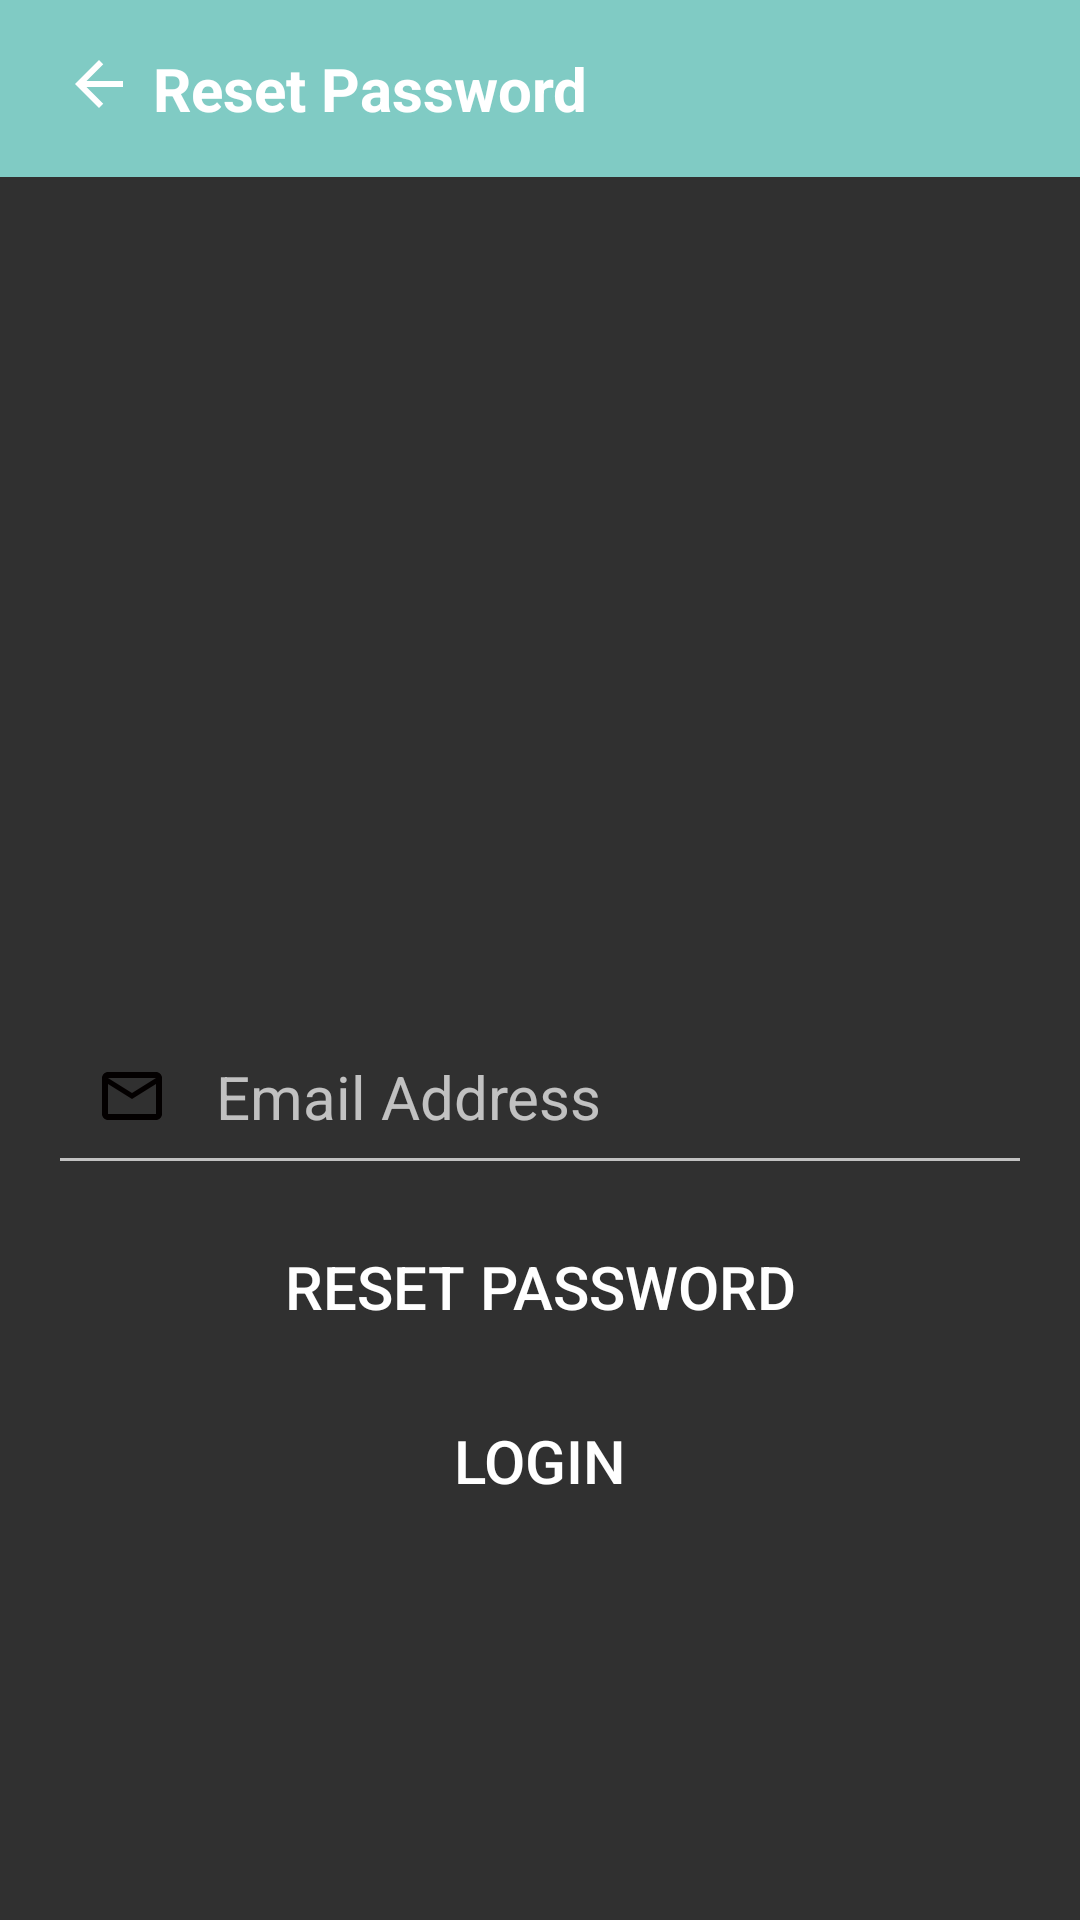

Write the Android layout XML for this screen, with the resource values it uses.
<!-- AndroidManifest.xml: application theme Theme.AppCompat -->
<!-- res/layout/activity_password_reset.xml -->
<?xml version="1.0" encoding="utf-8"?>
<RelativeLayout xmlns:android="http://schemas.android.com/apk/res/android"
    xmlns:app="http://schemas.android.com/apk/res-auto"
    xmlns:tools="http://schemas.android.com/tools"
    android:layout_width="match_parent"
    android:layout_height="match_parent"
    tools:context="com.meganar.smart.PasswordResetActivity">


    <RelativeLayout
        android:layout_width="match_parent"
        android:layout_height="wrap_content"
        android:padding="16dp"
        android:background="?colorAccent">

        <ImageView
            android:id="@+id/resetback"
            android:layout_width="wrap_content"
            android:layout_height="wrap_content"
            android:layout_alignParentStart="true"
            android:layout_marginLeft="5dp"
            android:src="@drawable/ic_baseline_arrow_back_24"
            app:tint="@color/white">

        </ImageView>

        <TextView
            android:id="@+id/i_ed"
            android:layout_width="match_parent"
            android:layout_height="wrap_content"


            android:text="Reset Password"



            android:textColor="@color/white"
            android:layout_marginLeft="35dp"
            android:textSize="20dp"
            android:textStyle="bold">

        </TextView>

    </RelativeLayout>


    <LinearLayout
        android:layout_width="match_parent"
        android:layout_height="wrap_content"
        android:orientation="vertical">


        <ImageView
            android:layout_width="match_parent"
            android:layout_height="240dp"
            android:layout_marginTop="80dp"
            android:src="@drawable/fp"
            android:textColor="?colorAccent" />

        <EditText

            android:id="@+id/reset_pwd"
            android:layout_width="match_parent"
            android:layout_height="wrap_content"
            android:layout_marginLeft="16dp"
            android:layout_marginTop="16dp"
            android:layout_marginRight="16dp"
            android:drawableStart="@drawable/ic_outline_email_24"
            android:drawablePadding="16dp"
            android:hint="Email Address"
            android:inputType="textEmailAddress"
            android:maxLength="30"
            android:maxLines="1"
            android:padding="16dp"
            android:textColor="?colorAccent"


            android:textSize="20sp" />

        <Button
            android:id="@+id/reset_acc"

            android:layout_width="250dp"
            android:layout_height="wrap_content"
            android:layout_gravity="center"

            android:layout_marginTop="10dp"
            android:background="@drawable/roundconer"
            android:backgroundTint="?colorAccent"

            android:text="Reset Password"
            android:textColor="@color/white"
            android:textSize="20sp"
            app:layout_constraintBottom_toBottomOf="parent"
            app:layout_constraintEnd_toEndOf="parent"
            app:layout_constraintStart_toStartOf="parent" />


        <Button
            android:id="@+id/login_back"

            android:layout_width="250dp"
            android:layout_height="wrap_content"
            android:layout_gravity="center"
            android:layout_marginTop="10dp"
            android:background="@drawable/roundconer"
            android:backgroundTint="?colorAccent"
            android:text="Login"

            android:textColor="@color/white"

            android:textSize="20sp"
            app:layout_constraintBottom_toBottomOf="parent"
            app:layout_constraintEnd_toEndOf="parent"
            app:layout_constraintStart_toStartOf="parent" />

    </LinearLayout>

</RelativeLayout>
<!-- resources referenced by this layout -->
<resources>
  <color name="white">#FFFFFFFF</color>
  <!-- drawable ic_baseline_arrow_back_24 (drawable) -->
  <vector android:autoMirrored="true" android:height="24dp"
      android:tint="#030E03" android:viewportHeight="24"
      android:viewportWidth="24" android:width="24dp" xmlns:android="http://schemas.android.com/apk/res/android">
      <path android:fillColor="@android:color/white" android:pathData="M20,11H7.83l5.59,-5.59L12,4l-8,8 8,8 1.41,-1.41L7.83,13H20v-2z"/>
  </vector>
  <!-- drawable ic_outline_email_24 (drawable) -->
  <vector android:height="24dp" android:tint="#030000"
      android:viewportHeight="24" android:viewportWidth="24"
      android:width="24dp" xmlns:android="http://schemas.android.com/apk/res/android">
      <path android:fillColor="@android:color/white" android:pathData="M22,6c0,-1.1 -0.9,-2 -2,-2L4,4c-1.1,0 -2,0.9 -2,2v12c0,1.1 0.9,2 2,2h16c1.1,0 2,-0.9 2,-2L22,6zM20,6l-8,5 -8,-5h16zM20,18L4,18L4,8l8,5 8,-5v10z"/>
  </vector>
</resources>
